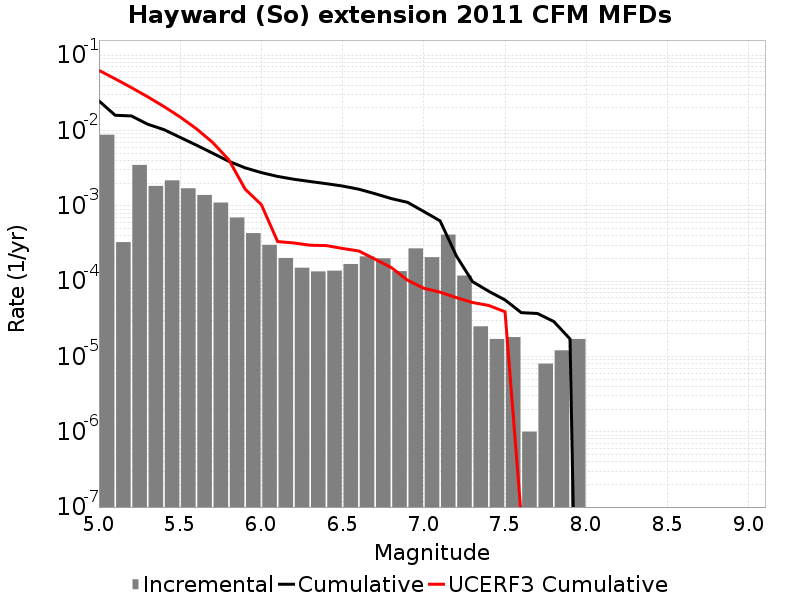

Data behind this chart, as committed beside it:
Magnitude, Incremental Rate, Cumulative Rate, UCERF3 Cumulative Rate
5.05, 0.008764, 0.02467, 0.06277
5.15, 3.289867E-4, 0.01591, 0.04842
5.25, 0.00348, 0.01558, 0.03703
5.35, 0.001833, 0.0121, 0.02798
5.45, 0.002175, 0.01026, 0.02079
5.55, 0.001707, 0.008088, 0.01507
5.65, 0.001391, 0.006381, 0.01054
5.75, 0.001103, 0.00499, 0.00693
5.85, 6.9809373E-4, 0.003887, 0.004067
5.95, 4.3329954E-4, 0.003189, 0.001662
6.05, 3.0290848E-4, 0.002755, 0.001035
6.15, 2.0260765E-4, 0.002452, 3.343923E-4
6.25, 1.5045123E-4, 0.00225, 3.2088728E-4
6.35, 1.344031E-4, 0.002099, 2.992796E-4
6.45, 1.3741212E-4, 0.001965, 2.9603115E-4
6.55, 1.6850539E-4, 0.001827, 2.710167E-4
6.65, 2.1263774E-4, 0.001659, 2.5090107E-4
6.75, 2.0060164E-4, 0.001446, 1.9518599E-4
6.85, 1.3540611E-4, 0.001246, 1.511501E-4
6.95, 2.7181522E-4, 0.00111, 1.0269447E-4
7.05, 2.076227E-4, 8.385149E-4, 8.024694E-5
7.15, 4.142424E-4, 6.308922E-4, 7.1360344E-5
7.25, 1.1835497E-4, 2.1664977E-4, 6.031955E-5
7.35, 2.5075205E-5, 9.8294804E-5, 5.19874E-5
7.45, 1.705114E-5, 7.32196E-5, 4.744614E-5
7.55, 1.8054148E-5, 5.616846E-5, 3.9154722E-5
7.65, 1.0030083E-6, 3.811431E-5, 7.414909E-8
7.75, 8.024066E-6, 3.7111306E-5, 2.7565573E-8
7.85, 1.2036098E-5, 2.9087238E-5, 0.0
7.95, 1.705114E-5, 1.705114E-5, 0.0
8.05, 0.0, 0.0, 0.0
8.15, 0.0, 0.0, 0.0
8.25, 0.0, 0.0, 0.0
8.35, 0.0, 0.0, 0.0
8.45, 0.0, 0.0, 0.0
8.55, 0.0, 0.0, 0.0
8.65, 0.0, 0.0, 0.0
8.75, 0.0, 0.0, 0.0
8.85, 0.0, 0.0, 0.0
8.95, 0.0, 0.0, 0.0
9.05, 0.0, 0.0, 0.0
